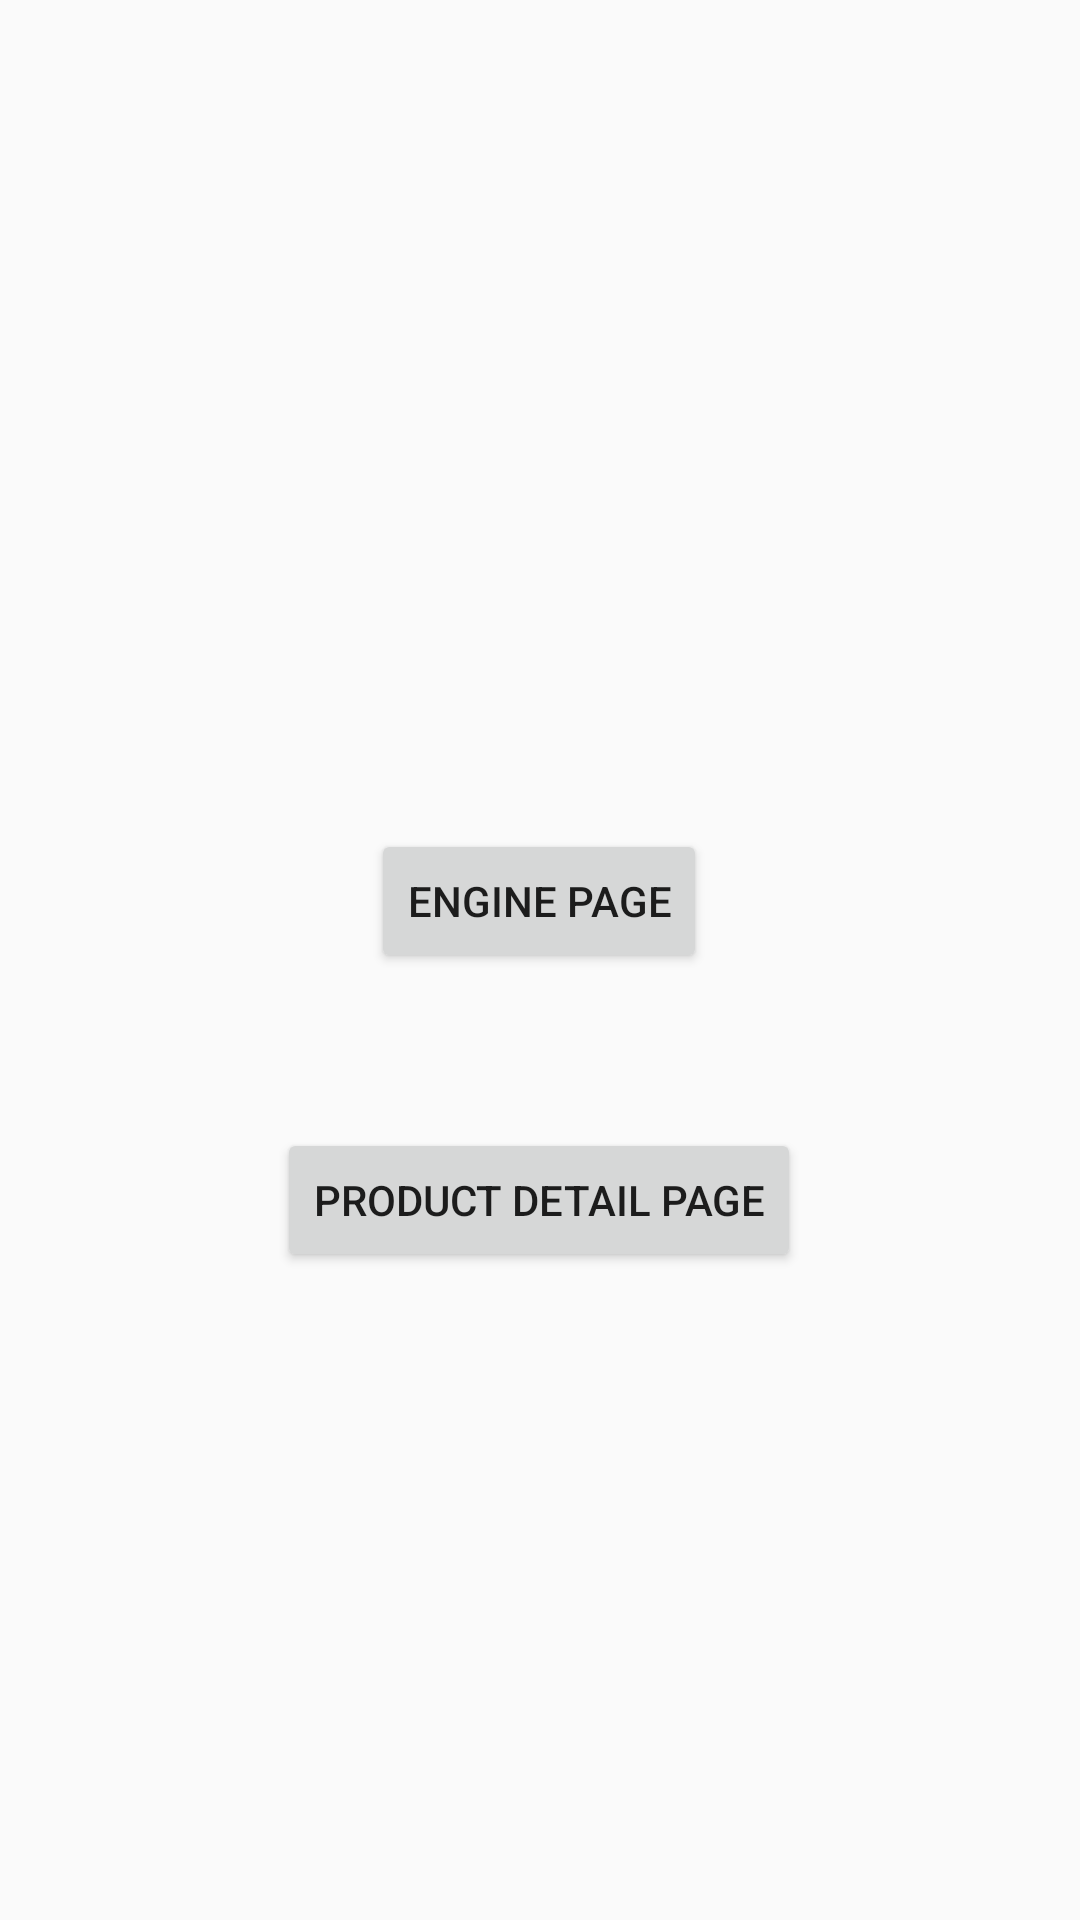

The Android layout XML behind this screen, and the referenced resources:
<!-- AndroidManifest.xml: application theme Theme.Pulpoarkotlinexampleapp -->
<!-- res/layout/activity_landing_page.xml -->
<?xml version="1.0" encoding="utf-8"?>
<android.support.constraint.ConstraintLayout xmlns:android="http://schemas.android.com/apk/res/android"
    xmlns:app="http://schemas.android.com/apk/res-auto"
    xmlns:tools="http://schemas.android.com/tools"
    android:layout_width="match_parent"
    android:layout_height="match_parent"
    tools:context=".LandingPageActivity">


    <Button
        android:id="@+id/engine_button"
        android:layout_width="wrap_content"
        android:layout_height="wrap_content"
        android:text="@string/engine_button_name"
        app:layout_constraintBottom_toTopOf="@+id/product_detail_button"
        app:layout_constraintEnd_toEndOf="parent"
        app:layout_constraintHorizontal_bias="0.498"
        app:layout_constraintStart_toStartOf="parent"
        app:layout_constraintTop_toTopOf="parent"
        app:layout_constraintVertical_bias="0.842" />

    <Button
        android:id="@+id/product_detail_button"
        android:layout_width="wrap_content"
        android:layout_height="wrap_content"
        android:layout_marginBottom="216dp"
        android:text="@string/product_detail_button_name"
        app:layout_constraintBottom_toBottomOf="parent"
        app:layout_constraintEnd_toEndOf="parent"
        app:layout_constraintHorizontal_bias="0.498"
        app:layout_constraintStart_toStartOf="parent" />
</android.support.constraint.ConstraintLayout>
<!-- resources referenced by this layout -->
<resources>
  <string name="engine_button_name">Engine Page</string>
  <string name="product_detail_button_name">Product Detail Page</string>
  <style name="Theme.Pulpoarkotlinexampleapp" parent="Theme.AppCompat.Light.DarkActionBar">
          
          <item name="colorPrimary">@color/purple_500</item>
          <item name="colorPrimaryDark">@color/purple_700</item>
          <item name="colorAccent">@color/teal_200</item>
          
      </style>
  <!-- not gathered from this repository: default colours our renderer supplied (Android Studio template values) -->
  <color name="purple_500">#FF6200EE</color>
  <color name="purple_700">#FF3700B3</color>
  <color name="teal_200">#FF03DAC5</color>
</resources>
